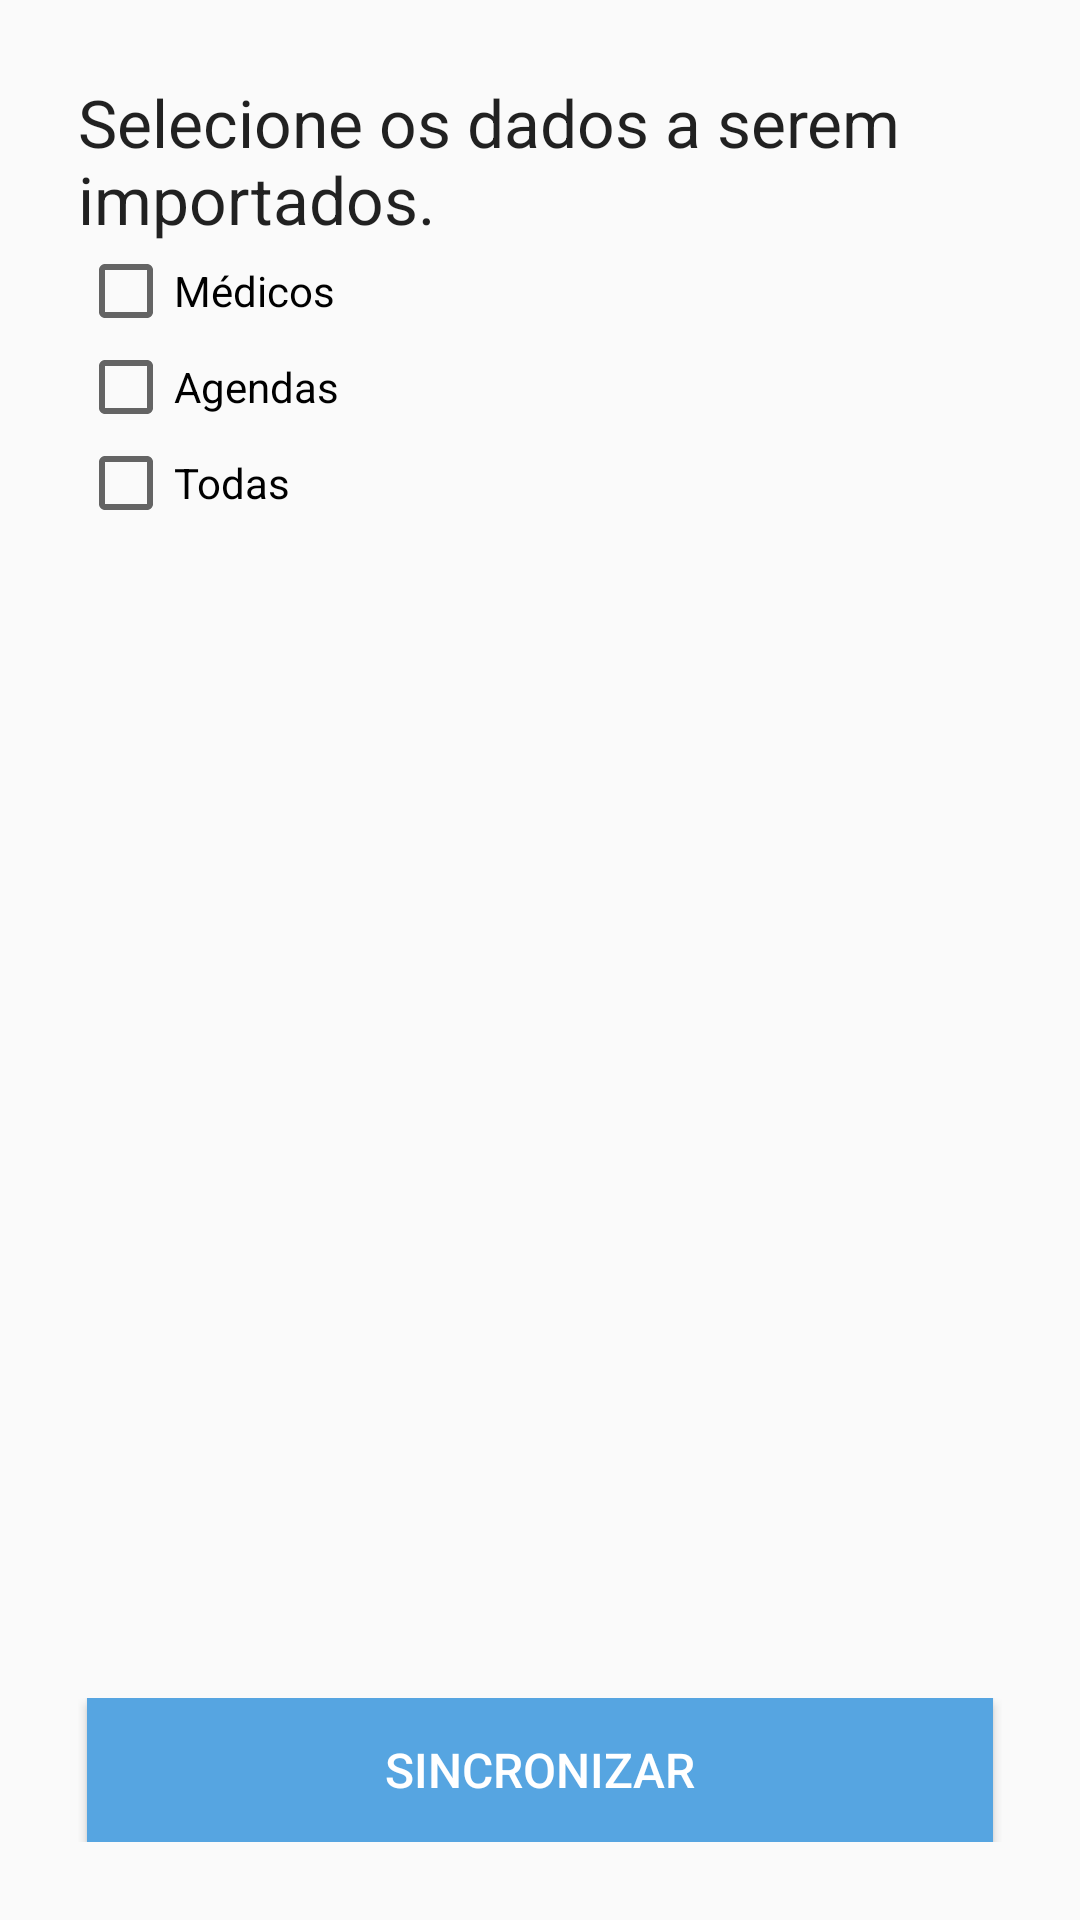

Android layout source for this screen:
<!-- AndroidManifest.xml: application theme AppTheme -->
<!-- res/layout/activity_sincronizar.xml -->
<?xml version="1.0" encoding="utf-8"?>
<RelativeLayout xmlns:android="http://schemas.android.com/apk/res/android"
    xmlns:tools="http://schemas.android.com/tools"
    android:layout_width="match_parent"
    android:layout_height="match_parent"
    android:paddingBottom="@dimen/activity_vertical_margin"
    android:paddingLeft="@dimen/activity_horizontal_margin"
    android:paddingRight="@dimen/activity_horizontal_margin"
    android:paddingTop="@dimen/activity_vertical_margin"
    tools:context=".Controller.SincronizarActivity">


    <ScrollView
        android:layout_width="fill_parent"
        android:layout_height="fill_parent"
        android:id="@+id/scrollView"
        android:layout_gravity="left|center_vertical">
        <LinearLayout
            android:layout_width="fill_parent"
            android:layout_height="wrap_content"
            android:id="@+id/cabecalho"
            android:orientation="vertical"
            android:padding="10dip"
            android:weightSum="1">

            <TextView
                android:id="@+id/lblSincronizacao"
                android:layout_width="wrap_content"
                android:layout_height="wrap_content"
                android:textAppearance="?android:attr/textAppearanceLarge"
                android:text="Selecione os dados a serem importados."/>

            <CheckBox
                android:layout_width="wrap_content"
                android:layout_height="wrap_content"
                android:text="Médicos"
                android:id="@+id/chkMedicos" />

            <CheckBox
                android:layout_width="match_parent"
                android:layout_height="wrap_content"
                android:text="Agendas"
                android:id="@+id/chkAgendas" />

            <CheckBox
                android:layout_width="match_parent"
                android:layout_height="wrap_content"
                android:text="Todas"
                android:id="@+id/chkTodos" />
        </LinearLayout>
    </ScrollView>


    
    <LinearLayout
        android:layout_width="fill_parent"
        android:layout_alignParentBottom="true"
        android:gravity="center_horizontal"
        android:layout_height="wrap_content"
        android:id="@+id/rodape"
        android:layout_weight="0.54"
        android:padding="10dip">

        <Button
            android:id="@+id/btnSincronizar"
            android:layout_width="fill_parent"
            android:layout_height="match_parent"
            android:layout_weight="0.10"
            android:gravity="center|center_vertical"
            android:background="#56A5E1"
            android:textColor="#FFFF"
            android:layout_marginRight="3dp"
            android:textSize="@dimen/activity_list"
            android:layout_marginLeft="3dp"
            android:text="Sincronizar" />
    </LinearLayout>

</RelativeLayout>
<!-- resources referenced by this layout -->
<resources>
  <dimen name="activity_horizontal_margin">16dp</dimen>
  <dimen name="activity_list">16dp</dimen>
  <dimen name="activity_vertical_margin">16dp</dimen>
  <style name="AppTheme" parent="Theme.AppCompat.Light.DarkActionBar">
          <item name="colorPrimary">@color/colorPrimary</item>
          <item name="colorPrimaryDark">@color/colorPrimaryDark</item>
          <item name="colorAccent">@color/colorAccent</item>
          <item name="preferenceTheme">@style/PreferenceThemeOverlay</item>
      </style>
  <color name="colorPrimary">#3F51B5</color>
  <color name="colorPrimaryDark">#303F9F</color>
  <color name="colorAccent">#FF4081</color>
</resources>
